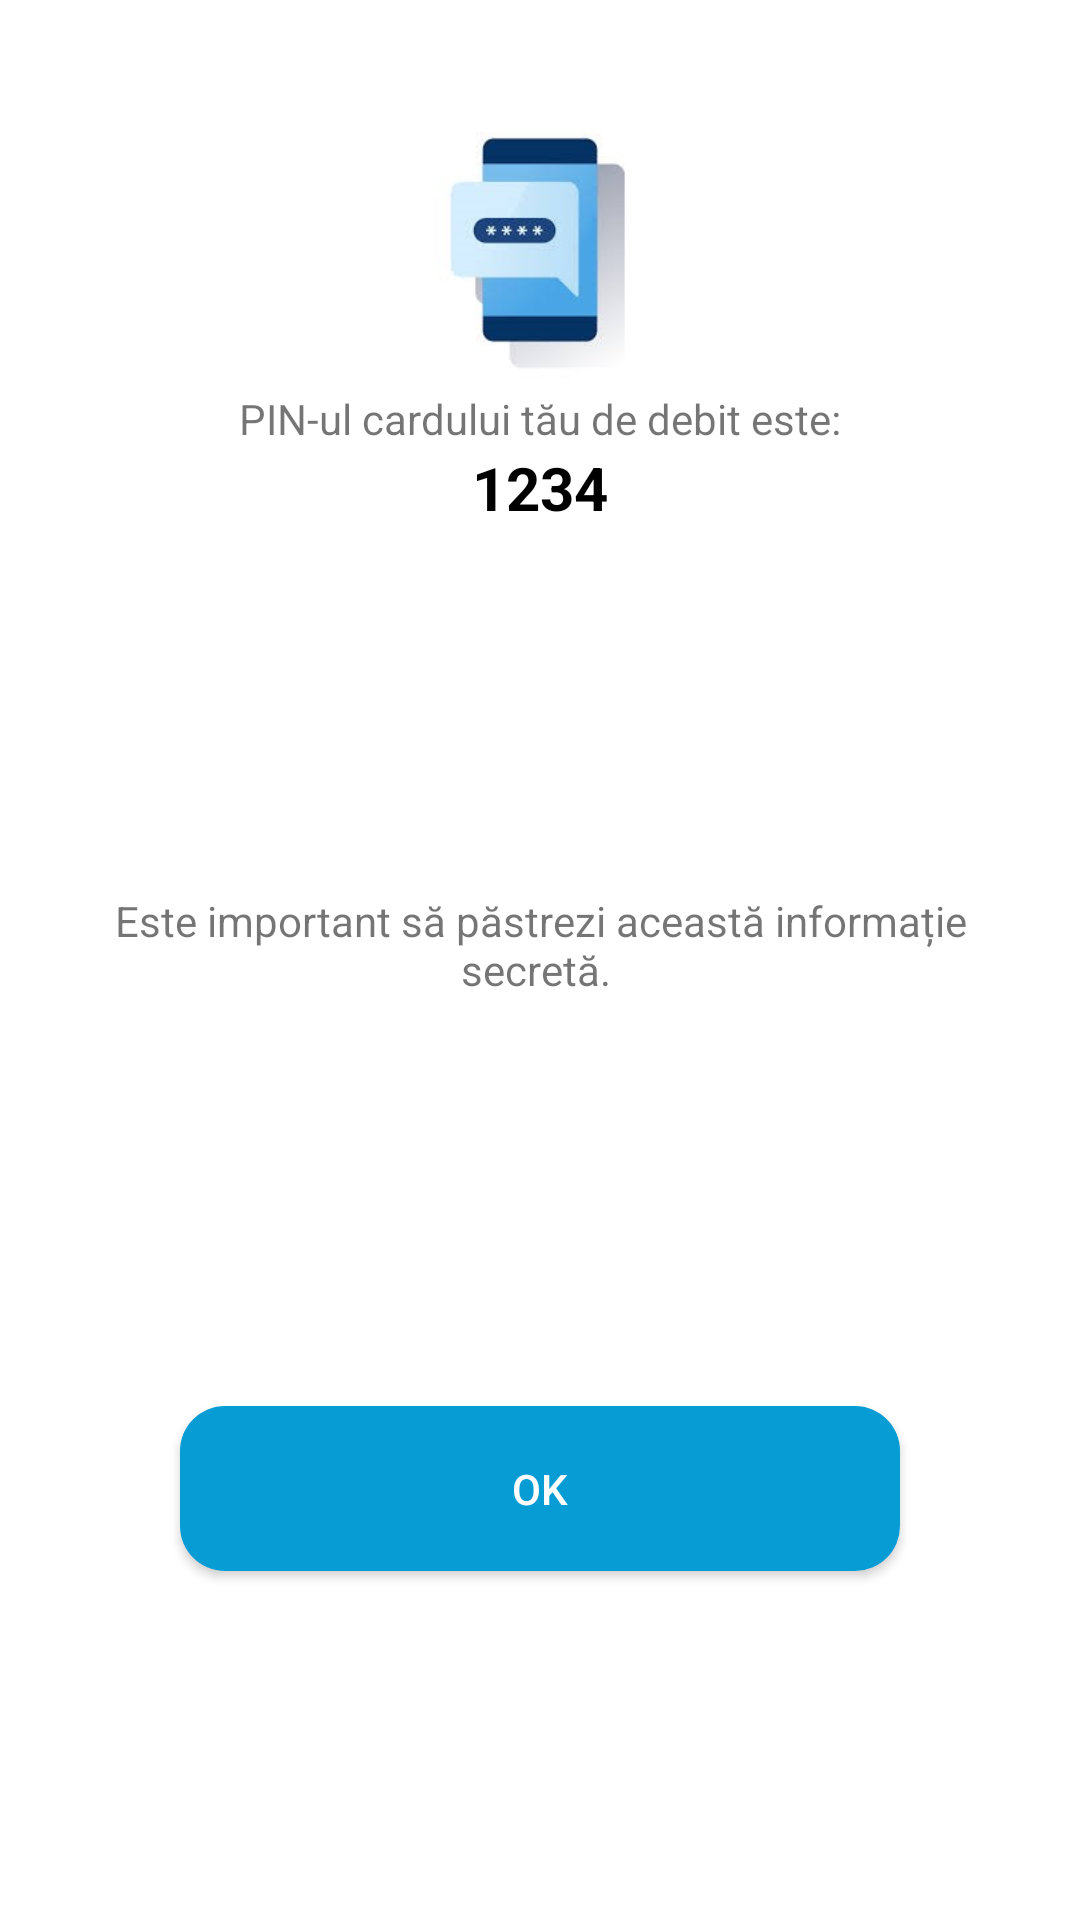

This screen was rendered from an Android layout file. Write that file and the resources it references.
<!-- AndroidManifest.xml: application theme Theme.MobileBankingLicenta -->
<!-- res/layout/pindialog.xml -->
<?xml version="1.0" encoding="utf-8"?>
<androidx.constraintlayout.widget.ConstraintLayout
    xmlns:android="http://schemas.android.com/apk/res/android"
    xmlns:app="http://schemas.android.com/apk/res-auto"
    xmlns:tools="http://schemas.android.com/tools"
    android:padding="10dp"
    android:layout_width="match_parent"
    android:layout_height="match_parent">

    <ImageView
        android:id="@+id/imgCategorie2"
        android:layout_marginTop="20dp"
        android:layout_width="100dp"
        android:layout_height="100dp"
        android:src="@drawable/pinseenicon"
        app:layout_constraintTop_toTopOf="parent"
        app:layout_constraintStart_toStartOf="parent"
        app:layout_constraintEnd_toEndOf="parent"
        />
    <TextView
        android:id="@+id/denCateg2"
        android:layout_width="wrap_content"
        android:layout_height="wrap_content"
        android:text="PIN-ul cardului tău de debit este:"
        app:layout_constraintStart_toStartOf="parent"
        app:layout_constraintEnd_toEndOf="parent"
        app:layout_constraintTop_toBottomOf="@+id/imgCategorie2"/>
    <TextView
        android:id="@+id/categSum2"
        android:layout_width="wrap_content"
        android:layout_height="wrap_content"
        android:textStyle="bold"
        android:textSize="20dp"
        android:text="1234"
        android:textColor="@color/black"
        app:layout_constraintStart_toStartOf="parent"
        app:layout_constraintEnd_toEndOf="parent"
        app:layout_constraintTop_toBottomOf="@+id/denCateg2"
        />
    <TextView
        android:id="@+id/nrTranzcateg"
        android:layout_width="300dp"
        android:layout_height="wrap_content"
        android:gravity="center"
        android:layout_marginTop="25dp"
        android:text="Este important să păstrezi această informație secretă. "
        app:layout_constraintBottom_toTopOf="@+id/btnCloseCateg2"
        app:layout_constraintTop_toBottomOf="@+id/categSum2"
        app:layout_constraintStart_toStartOf="parent"
        app:layout_constraintEnd_toEndOf="parent"/>

    <androidx.appcompat.widget.AppCompatButton
        android:id="@+id/btnCloseCateg2"
        android:layout_width="match_parent"
        android:layout_height="55dp"
        android:layout_marginStart="50dp"
        android:layout_marginEnd="50dp"
        android:layout_marginTop="40dp"
        android:layout_marginBottom="10dp"
        android:background="@drawable/round_back_primary_15"
        android:text="OK"
        android:textColor="#FFF"
        android:textAllCaps="false"
        app:layout_constraintTop_toBottomOf="@+id/nrTranzcateg"
        app:layout_constraintEnd_toEndOf="parent"
        app:layout_constraintStart_toStartOf="parent"
        app:layout_constraintBottom_toBottomOf="parent"/>
</androidx.constraintlayout.widget.ConstraintLayout>
<!-- resources referenced by this layout -->
<resources>
  <color name="black">#000000</color>
  <!-- drawable pinseenicon: jpg bitmap (drawable, 5625 bytes) -->
  <!-- drawable round_back_primary_15 (drawable) -->
  <?xml version="1.0" encoding="utf-8"?>
  <shape xmlns:android="http://schemas.android.com/apk/res/android"
      android:shape="rectangle">
      <solid android:color="#089cd4"/>
      <corners android:radius="15dp"/>
  </shape>
  <style name="Theme.MobileBankingLicenta" parent="Theme.MaterialComponents.DayNight.NoActionBar">
          
          <item name="colorPrimary">#2A5C99</item>
          <item name="colorPrimaryVariant">@color/black</item>
          <item name="colorOnPrimary">@color/white</item>
          
          <item name="colorSecondary">@color/teal_200</item>
          <item name="colorSecondaryVariant">@color/teal_700</item>
          <item name="colorOnSecondary">@color/black</item>
          
          <item name="android:statusBarColor" tools:targetApi="l">?attr/colorPrimaryVariant</item>
          
      </style>
  <color name="white">#FFFFFF</color>
  <color name="teal_200">#2A5C99</color>
  <color name="teal_700">#2A5C99</color>
</resources>
